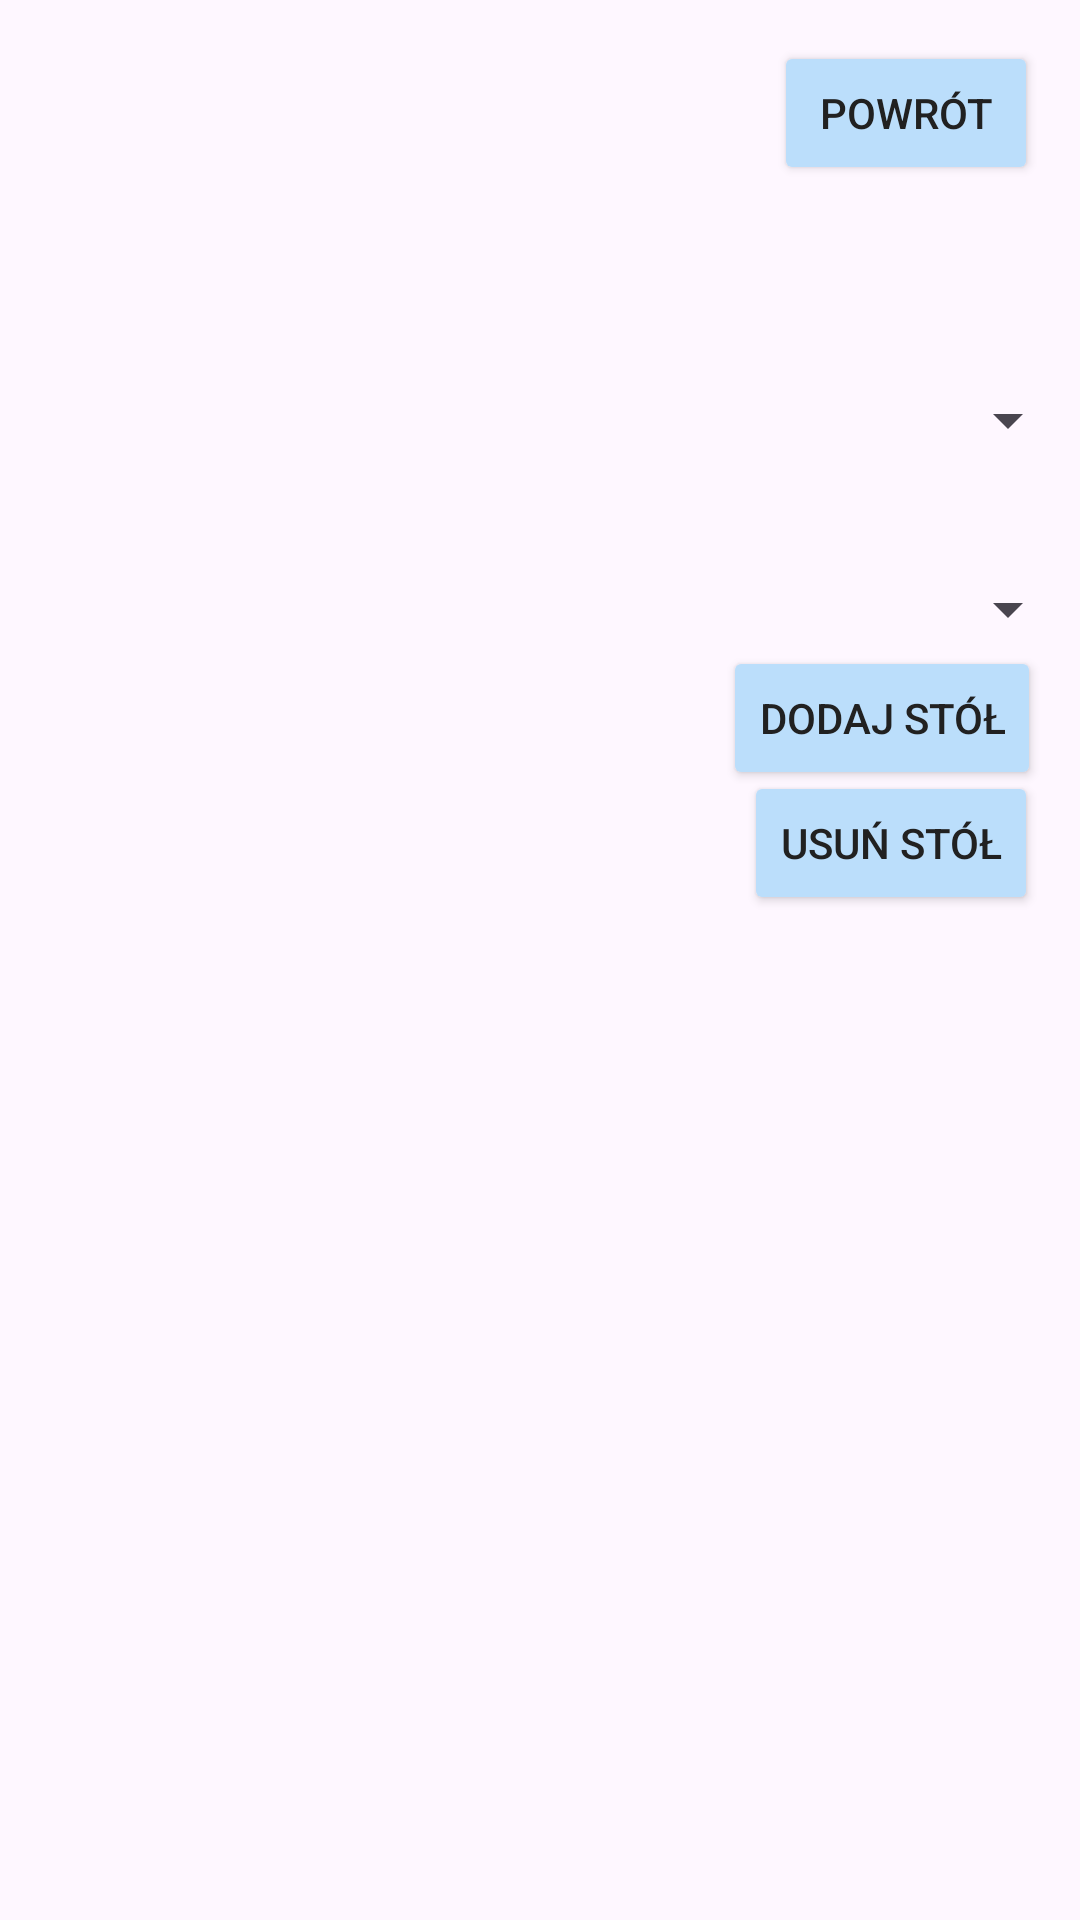

Produce the Android XML layout that renders to this screen, including the resource entries it uses.
<!-- AndroidManifest.xml: application theme Theme.PlanerSlubny -->
<!-- res/layout/fragment_three.xml -->
<?xml version="1.0" encoding="utf-8"?>
<layout xmlns:android="http://schemas.android.com/apk/res/android"
    xmlns:app="http://schemas.android.com/apk/res-auto"
    xmlns:tools="http://schemas.android.com/tools">

    <data>

    </data>

    <androidx.constraintlayout.widget.ConstraintLayout
        android:layout_width="match_parent"
        android:layout_height="match_parent">

        <Button
            android:id="@+id/button5"
            android:layout_width="wrap_content"
            android:layout_height="wrap_content"
            android:backgroundTint="@color/guzik"
            android:text="Powrót"
            android:textColor="@color/tekst"
            app:layout_constraintBottom_toBottomOf="parent"
            app:layout_constraintEnd_toEndOf="parent"
            app:layout_constraintHorizontal_bias="0.949"
            app:layout_constraintStart_toStartOf="parent"
            app:layout_constraintTop_toTopOf="parent"
            app:layout_constraintVertical_bias="0.023" />

        <Button
            android:id="@+id/button8"
            android:layout_width="wrap_content"
            android:layout_height="wrap_content"
            android:backgroundTint="@color/guzik"
            android:text="Dodaj stół"
            android:textColor="@color/tekst"
            app:layout_constraintBottom_toBottomOf="parent"
            app:layout_constraintEnd_toEndOf="parent"
            app:layout_constraintHorizontal_bias="0.949"
            app:layout_constraintStart_toStartOf="parent"
            app:layout_constraintTop_toTopOf="parent"
            app:layout_constraintVertical_bias="0.364" />

        <Button
            android:id="@+id/button9"
            android:layout_width="wrap_content"
            android:layout_height="wrap_content"
            android:backgroundTint="@color/guzik"
            android:text="Usuń stół"
            android:textColor="@color/tekst"
            app:layout_constraintBottom_toBottomOf="parent"
            app:layout_constraintEnd_toEndOf="parent"
            app:layout_constraintHorizontal_bias="0.946"
            app:layout_constraintStart_toStartOf="parent"
            app:layout_constraintTop_toTopOf="parent"
            app:layout_constraintVertical_bias="0.434" />

        <Spinner
            android:id="@+id/spinner"
            android:layout_width="match_parent"
            android:layout_height="wrap_content"
            android:layout_marginTop="128dp"
            app:layout_constraintEnd_toEndOf="parent"
            app:layout_constraintTop_toTopOf="parent" />

        <Spinner
            android:id="@+id/spinner2"
            android:layout_width="match_parent"
            android:layout_height="wrap_content"
            app:layout_constraintBottom_toBottomOf="parent"
            app:layout_constraintTop_toBottomOf="@+id/spinner"
            app:layout_constraintVertical_bias="0.084"
            tools:layout_editor_absoluteX="2dp" />

    </androidx.constraintlayout.widget.ConstraintLayout>

</layout>
<!-- resources referenced by this layout -->
<resources>
  <color name="guzik">#BBDEFB</color>
  <color name="tekst">#212121</color>s
  <style name="Theme.PlanerSlubny" parent="Base.Theme.PlanerSlubny" />
  <style name="Base.Theme.PlanerSlubny" parent="Theme.Material3.DayNight.NoActionBar">
          
          
      </style>
</resources>
